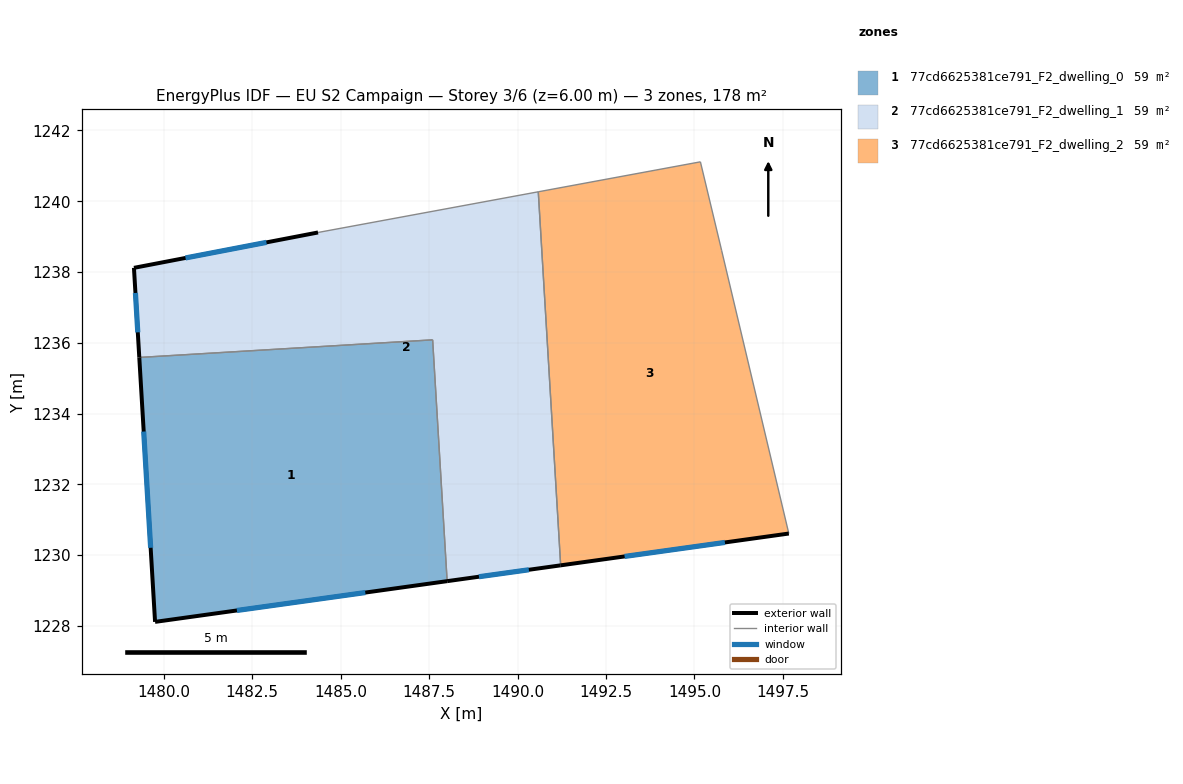
=== STOREY PLAN SPEC (per zone: floor XY polygon, exterior-wall plan segments, windows/doors) ===
zone 1: 77cd6625381ce791_F2_dwelling_0  (59.5 m²)
  floor: (1487.60, 1236.08) (1488.01, 1229.26) (1479.75, 1228.11) (1479.31, 1235.58)
  exterior wall: (1479.76, 1228.11) – (1488.01, 1229.26)  [8.3 m]
    window: (1482.07, 1228.43) – (1485.70, 1228.94)  [4.8 m²]
  exterior wall: (1479.31, 1235.58) – (1479.76, 1228.11)  [7.5 m]
    window: (1479.43, 1233.49) – (1479.63, 1230.20)  [4.3 m²]
  interior walls: 2
zone 2: 77cd6625381ce791_F2_dwelling_1  (59.5 m²)
  floor: (1490.59, 1240.27) (1491.22, 1229.71) (1488.01, 1229.26) (1487.60, 1236.08) (1479.31, 1235.58) (1479.16, 1238.12) (1484.36, 1239.12)
  exterior wall: (1479.16, 1238.12) – (1479.31, 1235.58)  [2.5 m]
    window: (1479.20, 1237.41) – (1479.27, 1236.29)  [1.5 m²]
  exterior wall: (1484.36, 1239.12) – (1479.16, 1238.12)  [5.3 m]
    window: (1482.90, 1238.84) – (1480.62, 1238.40)  [3.1 m²]
  exterior wall: (1488.01, 1229.26) – (1491.22, 1229.71)  [3.2 m]
    window: (1488.91, 1229.39) – (1490.32, 1229.58)  [1.9 m²]
  interior walls: 4
zone 3: 77cd6625381ce791_F2_dwelling_2  (59.5 m²)
  floor: (1495.17, 1241.11) (1495.77, 1238.61) (1497.67, 1230.61) (1491.22, 1229.71) (1490.59, 1240.27)
  exterior wall: (1491.22, 1229.71) – (1497.67, 1230.61)  [6.5 m]
    window: (1493.03, 1229.96) – (1495.86, 1230.36)  [3.8 m²]
  interior walls: 4

=== DERIVED (storey summary) ===
Building: EU S2 Campaign
Storey: 3 of 6  (floor level z = 6.00 m)
Storey gross floor area: 178.5 m²
Zones on this storey: 3
  - 77cd6625381ce791_F2_dwelling_0: floor 59.5 m²; exterior wall 15.8 m (47.5 m²); 2 window(s) 9.2 m²; WWR 19.3%
  - 77cd6625381ce791_F2_dwelling_1: floor 59.5 m²; exterior wall 11.1 m (33.2 m²); 3 window(s) 6.4 m²; WWR 19.3%
  - 77cd6625381ce791_F2_dwelling_2: floor 59.5 m²; exterior wall 6.5 m (19.5 m²); 1 window(s) 3.8 m²; WWR 19.3%
Zone adjacency (shared interzone walls):
  - 77cd6625381ce791_F2_dwelling_0 ↔ 77cd6625381ce791_F2_dwelling_1
  - 77cd6625381ce791_F2_dwelling_1 ↔ 77cd6625381ce791_F2_dwelling_2